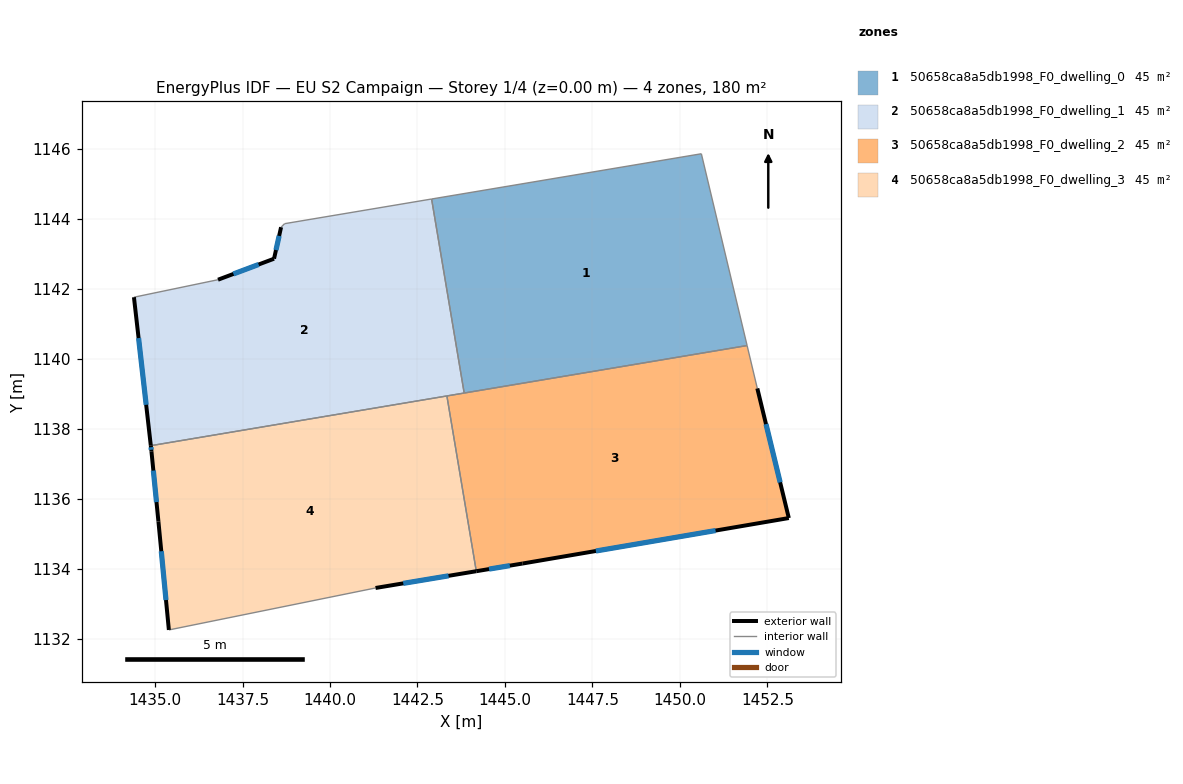
=== STOREY PLAN SPEC (per zone: floor XY polygon, exterior-wall plan segments, windows/doors) ===
zone 1: 50658ca8a5db1998_F0_dwelling_0  (45.0 m²)
  floor: (1450.61, 1145.86) (1451.92, 1140.38) (1443.83, 1139.02) (1442.90, 1144.57)
  interior walls: 4
zone 2: 50658ca8a5db1998_F0_dwelling_1  (45.0 m²)
  floor: (1442.90, 1144.57) (1443.83, 1139.02) (1434.88, 1137.52) (1434.40, 1141.76) (1436.80, 1142.26) (1438.40, 1142.86) (1438.60, 1143.76) (1438.70, 1143.86)
  exterior wall: (1434.40, 1141.76) – (1434.88, 1137.52)  [4.3 m]
    window: (1434.53, 1140.59) – (1434.75, 1138.69)  [2.6 m²]
  exterior wall: (1438.40, 1142.86) – (1436.80, 1142.26)  [1.7 m]
    window: (1437.96, 1142.70) – (1437.24, 1142.43)  [1.0 m²]
  exterior wall: (1438.60, 1143.76) – (1438.40, 1142.86)  [0.9 m]
    window: (1438.55, 1143.51) – (1438.46, 1143.11)  [0.6 m²]
  interior walls: 6
zone 3: 50658ca8a5db1998_F0_dwelling_2  (45.0 m²)
  floor: (1451.92, 1140.38) (1452.21, 1139.16) (1453.11, 1135.45) (1445.50, 1134.15) (1444.18, 1133.93) (1443.34, 1138.94)
  exterior wall: (1453.11, 1135.45) – (1452.21, 1139.16)  [3.8 m]
    window: (1452.86, 1136.47) – (1452.46, 1138.14)  [2.3 m²]
  exterior wall: (1445.50, 1134.15) – (1453.11, 1135.45)  [7.7 m]
    window: (1447.60, 1134.51) – (1451.02, 1135.09)  [4.7 m²]
  exterior wall: (1444.18, 1133.93) – (1445.50, 1134.15)  [1.3 m]
    window: (1444.54, 1133.99) – (1445.14, 1134.09)  [0.8 m²]
  interior walls: 4
zone 4: 50658ca8a5db1998_F0_dwelling_3  (45.0 m²)
  floor: (1443.34, 1138.94) (1444.18, 1133.93) (1441.30, 1133.45) (1435.40, 1132.25) (1435.10, 1135.36) (1434.90, 1137.36) (1434.88, 1137.52)
  exterior wall: (1435.10, 1135.36) – (1435.40, 1132.25)  [3.1 m]
    window: (1435.18, 1134.50) – (1435.31, 1133.11)  [1.9 m²]
  exterior wall: (1434.90, 1137.36) – (1435.10, 1135.36)  [2.0 m]
    window: (1434.95, 1136.81) – (1435.04, 1135.91)  [1.2 m²]
  exterior wall: (1434.88, 1137.52) – (1434.90, 1137.36)  [0.2 m]
    window: (1434.88, 1137.47) – (1434.89, 1137.40)  [0.1 m²]
  exterior wall: (1441.30, 1133.45) – (1444.18, 1133.93)  [2.9 m]
    window: (1442.09, 1133.58) – (1443.39, 1133.80)  [1.8 m²]
  interior walls: 3

=== DERIVED (storey summary) ===
Building: EU S2 Campaign
Storey: 1 of 4  (floor level z = 0.00 m)
Storey gross floor area: 180.0 m²
Zones on this storey: 4
  - 50658ca8a5db1998_F0_dwelling_0: floor 45.0 m²
  - 50658ca8a5db1998_F0_dwelling_1: floor 45.0 m²; exterior wall 6.9 m (20.7 m²); 3 window(s) 4.2 m²; WWR 20.2%
  - 50658ca8a5db1998_F0_dwelling_2: floor 45.0 m²; exterior wall 12.9 m (38.6 m²); 3 window(s) 7.8 m²; WWR 20.2%
  - 50658ca8a5db1998_F0_dwelling_3: floor 45.0 m²; exterior wall 8.2 m (24.6 m²); 4 window(s) 5.0 m²; WWR 20.2%
Zone adjacency (shared interzone walls):
  - 50658ca8a5db1998_F0_dwelling_0 ↔ 50658ca8a5db1998_F0_dwelling_1
  - 50658ca8a5db1998_F0_dwelling_0 ↔ 50658ca8a5db1998_F0_dwelling_2
  - 50658ca8a5db1998_F0_dwelling_1 ↔ 50658ca8a5db1998_F0_dwelling_2
  - 50658ca8a5db1998_F0_dwelling_1 ↔ 50658ca8a5db1998_F0_dwelling_3
  - 50658ca8a5db1998_F0_dwelling_2 ↔ 50658ca8a5db1998_F0_dwelling_3